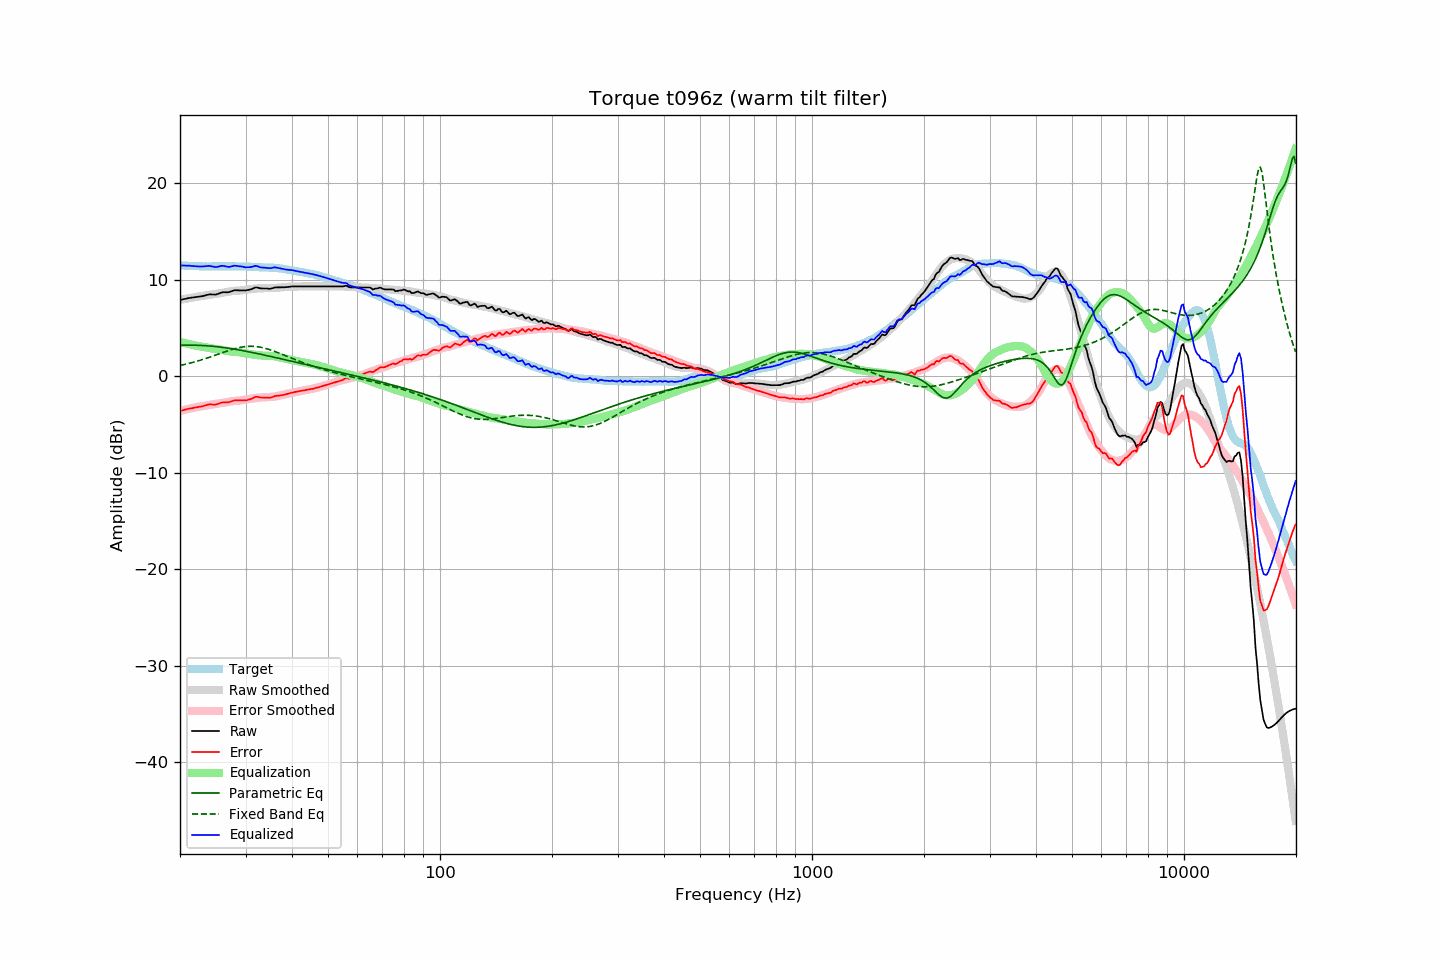

Values plotted in this chart, from the file beside it:
frequency, raw, error, smoothed, error_smoothed, equalization, parametric_eq, fixed_band_eq, equalized_raw, equalized_smoothed, target
20.00, 7.92, -3.59, 7.93, -3.59, 3.59, 3.23, 1.14, 11.51, 11.52, 11.51
20.20, 7.96, -3.54, 7.97, -3.54, 3.54, 3.23, 1.17, 11.50, 11.51, 11.50
20.40, 8.00, -3.49, 8.00, -3.50, 3.50, 3.24, 1.21, 11.50, 11.50, 11.49
20.61, 8.04, -3.45, 8.03, -3.46, 3.46, 3.24, 1.25, 11.50, 11.49, 11.49
20.81, 8.07, -3.40, 8.06, -3.41, 3.41, 3.24, 1.29, 11.49, 11.48, 11.47
21.02, 8.11, -3.36, 8.10, -3.37, 3.37, 3.24, 1.33, 11.49, 11.47, 11.47
21.23, 8.14, -3.32, 8.13, -3.34, 3.34, 3.25, 1.37, 11.48, 11.46, 11.46
21.44, 8.16, -3.31, 8.16, -3.30, 3.30, 3.24, 1.41, 11.46, 11.45, 11.47
21.66, 8.18, -3.28, 8.19, -3.26, 3.26, 3.24, 1.46, 11.44, 11.45, 11.46
21.87, 8.21, -3.23, 8.22, -3.23, 3.23, 3.24, 1.50, 11.44, 11.44, 11.45
22.09, 8.23, -3.20, 8.24, -3.19, 3.19, 3.24, 1.55, 11.42, 11.44, 11.44
22.31, 8.25, -3.18, 8.27, -3.16, 3.16, 3.23, 1.60, 11.41, 11.43, 11.43
22.54, 8.27, -3.15, 8.30, -3.13, 3.13, 3.22, 1.65, 11.40, 11.42, 11.42
22.76, 8.30, -3.12, 8.32, -3.10, 3.10, 3.22, 1.70, 11.40, 11.42, 11.42
22.99, 8.32, -3.09, 8.35, -3.07, 3.07, 3.21, 1.75, 11.39, 11.42, 11.41
23.22, 8.36, -3.04, 8.37, -3.05, 3.05, 3.20, 1.81, 11.41, 11.41, 11.40
23.45, 8.41, -3.00, 8.39, -3.02, 3.02, 3.19, 1.86, 11.43, 11.41, 11.41
23.69, 8.46, -2.94, 8.42, -2.99, 2.99, 3.18, 1.92, 11.45, 11.41, 11.40
23.92, 8.50, -2.89, 8.44, -2.96, 2.96, 3.16, 1.97, 11.46, 11.40, 11.40
24.16, 8.51, -2.89, 8.47, -2.93, 2.93, 3.15, 2.03, 11.44, 11.40, 11.40
24.40, 8.50, -2.91, 8.50, -2.90, 2.90, 3.13, 2.09, 11.40, 11.40, 11.41
24.65, 8.49, -2.92, 8.53, -2.88, 2.88, 3.12, 2.15, 11.37, 11.41, 11.41
24.89, 8.48, -2.93, 8.55, -2.85, 2.85, 3.10, 2.20, 11.34, 11.41, 11.41
25.14, 8.52, -2.89, 8.57, -2.83, 2.83, 3.08, 2.26, 11.36, 11.41, 11.41
25.39, 8.58, -2.82, 8.60, -2.81, 2.81, 3.06, 2.32, 11.39, 11.41, 11.41
25.65, 8.64, -2.76, 8.63, -2.78, 2.78, 3.04, 2.38, 11.42, 11.41, 11.40
25.91, 8.71, -2.70, 8.66, -2.76, 2.76, 3.02, 2.44, 11.47, 11.41, 11.41
26.16, 8.73, -2.69, 8.69, -2.73, 2.73, 3.00, 2.50, 11.46, 11.41, 11.42
26.43, 8.73, -2.69, 8.72, -2.70, 2.70, 2.98, 2.56, 11.43, 11.41, 11.42
26.69, 8.72, -2.69, 8.75, -2.66, 2.66, 2.95, 2.62, 11.39, 11.41, 11.42
26.96, 8.72, -2.69, 8.78, -2.63, 2.63, 2.93, 2.67, 11.35, 11.41, 11.41
27.23, 8.77, -2.64, 8.81, -2.60, 2.60, 2.90, 2.73, 11.37, 11.41, 11.41
27.50, 8.83, -2.58, 8.84, -2.58, 2.58, 2.88, 2.78, 11.41, 11.41, 11.41
27.77, 8.89, -2.52, 8.86, -2.55, 2.55, 2.85, 2.83, 11.45, 11.41, 11.42
28.05, 8.94, -2.47, 8.87, -2.54, 2.54, 2.82, 2.88, 11.48, 11.41, 11.41
28.33, 8.93, -2.47, 8.88, -2.53, 2.53, 2.80, 2.92, 11.46, 11.41, 11.40
28.62, 8.93, -2.47, 8.89, -2.52, 2.52, 2.77, 2.96, 11.45, 11.41, 11.40
28.90, 8.92, -2.48, 8.90, -2.50, 2.50, 2.74, 3.00, 11.42, 11.40, 11.41
29.19, 8.92, -2.48, 8.92, -2.48, 2.48, 2.71, 3.03, 11.40, 11.40, 11.40
29.48, 8.92, -2.48, 8.95, -2.45, 2.45, 2.68, 3.06, 11.37, 11.40, 11.40
29.78, 8.91, -2.48, 8.98, -2.42, 2.42, 2.64, 3.08, 11.33, 11.39, 11.40
30.08, 8.92, -2.48, 9.00, -2.39, 2.39, 2.61, 3.10, 11.31, 11.39, 11.40
30.38, 8.95, -2.44, 9.02, -2.36, 2.36, 2.58, 3.12, 11.31, 11.38, 11.39
30.68, 8.99, -2.38, 9.04, -2.34, 2.34, 2.55, 3.12, 11.33, 11.37, 11.37
30.99, 9.02, -2.35, 9.06, -2.31, 2.31, 2.51, 3.13, 11.33, 11.37, 11.37
31.30, 9.09, -2.27, 9.08, -2.28, 2.28, 2.48, 3.12, 11.37, 11.36, 11.36
31.61, 9.16, -2.19, 9.09, -2.26, 2.26, 2.45, 3.12, 11.42, 11.35, 11.35
31.93, 9.23, -2.11, 9.11, -2.24, 2.24, 2.41, 3.10, 11.47, 11.34, 11.34
32.24, 9.22, -2.11, 9.12, -2.22, 2.22, 2.38, 3.08, 11.44, 11.34, 11.33
32.57, 9.18, -2.14, 9.13, -2.20, 2.20, 2.34, 3.06, 11.38, 11.33, 11.32
32.89, 9.13, -2.18, 9.14, -2.18, 2.18, 2.31, 3.03, 11.31, 11.32, 11.31
33.22, 9.12, -2.19, 9.15, -2.17, 2.17, 2.27, 3.00, 11.29, 11.31, 11.31
33.55, 9.12, -2.18, 9.15, -2.16, 2.16, 2.23, 2.96, 11.28, 11.31, 11.30
33.89, 9.12, -2.19, 9.15, -2.15, 2.15, 2.20, 2.92, 11.27, 11.30, 11.31
34.23, 9.11, -2.18, 9.15, -2.14, 2.14, 2.16, 2.87, 11.26, 11.30, 11.29
34.57, 9.10, -2.18, 9.15, -2.14, 2.14, 2.12, 2.82, 11.24, 11.29, 11.29
34.92, 9.08, -2.20, 9.15, -2.13, 2.13, 2.09, 2.77, 11.21, 11.28, 11.28
35.27, 9.12, -2.16, 9.15, -2.12, 2.12, 2.05, 2.71, 11.24, 11.27, 11.28
35.62, 9.17, -2.10, 9.16, -2.11, 2.11, 2.01, 2.65, 11.28, 11.26, 11.27
35.97, 9.23, -2.03, 9.17, -2.08, 2.08, 1.97, 2.59, 11.31, 11.25, 11.26
... 635 more rows
